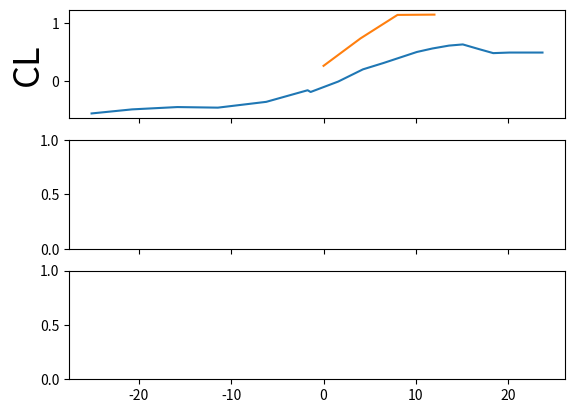

Reproduce this figure in Python. (Note: this script raises an exception after producing the figure.)
import matplotlib.pyplot as plt
import numpy as np
# NOTE: Re:6E4
# NOTE: Experimental
AOA=[-25.10,-20.72,-15.82,-11.43,-6.20,-1.72,-1.40,1.59,4.26,6.49,8.20,10.10,
11.78,13.58,15.07,16.80,18.36,20.12,23.69]
CL=[-0.56,-0.49,-0.45,-0.46,-0.36,-0.16,-0.19,-0.01,0.20,0.31,0.40,0.50,0.56,
0.61,0.63,0.55,0.48,0.49,0.49]
CD=[0.33,0.25,0.17,0.12,0.03,0.01,0.02,0.01,0.02,0.02,0.03,0.04,0.05,0.06,0.08,
0.16,0.19,0.21,0.24]
CM=[-0.35,-0.34,-0.35,-0.34,-0.29,-0.30,-0.31,-0.31,-0.30,-0.31,-0.31,-0.33,
-0.33,-0.33,-0.33,-0.27,-0.25,-0.24,-0.23]

# NOTE: CFD
A_CFD=[0,4,8,12]
CL_CFD=[0.261,0.734,1.139,1.144]
CD_CFD=[0.01532,0.01841,0.02794,0.10236]
CM_CFD=[-0.05,-0.055,-0.059,-0.027]


fig, axs=plt.subplots(3,1,sharex=True)
axs[0].plot(AOA, CL, label='Experimental')
axs[0].plot(A_CFD, CL_CFD, label='CFD')
axs[0].set_ylabel('CL',size=26)
axs[0].grid(b=True, which='both', axis='both')
axs[0].legend(fontsize=16)
axs[0].tick_params(labelsize=18)

axs[1].plot(AOA, CD, label='Experimental')
axs[1].plot(A_CFD, CD_CFD, label='CFD')
axs[1].set_ylabel('CD',size=26)
axs[1].grid(b=True, which='both', axis='both')
axs[1].legend(fontsize=16)
axs[1].tick_params(labelsize=18)

axs[2].plot(AOA, CM, label='Experimental')
axs[2].plot(A_CFD, CM_CFD, label='CFD')
axs[2].grid(b=True, which='both', axis='both')
axs[2].legend(fontsize=16)
axs[2].set_ylabel('CM',size=26)
axs[2].set_xlabel('Angle of Attack [degree]',size=26)
axs[2].tick_params(labelsize=18)


plt.draw()
plt.show()
